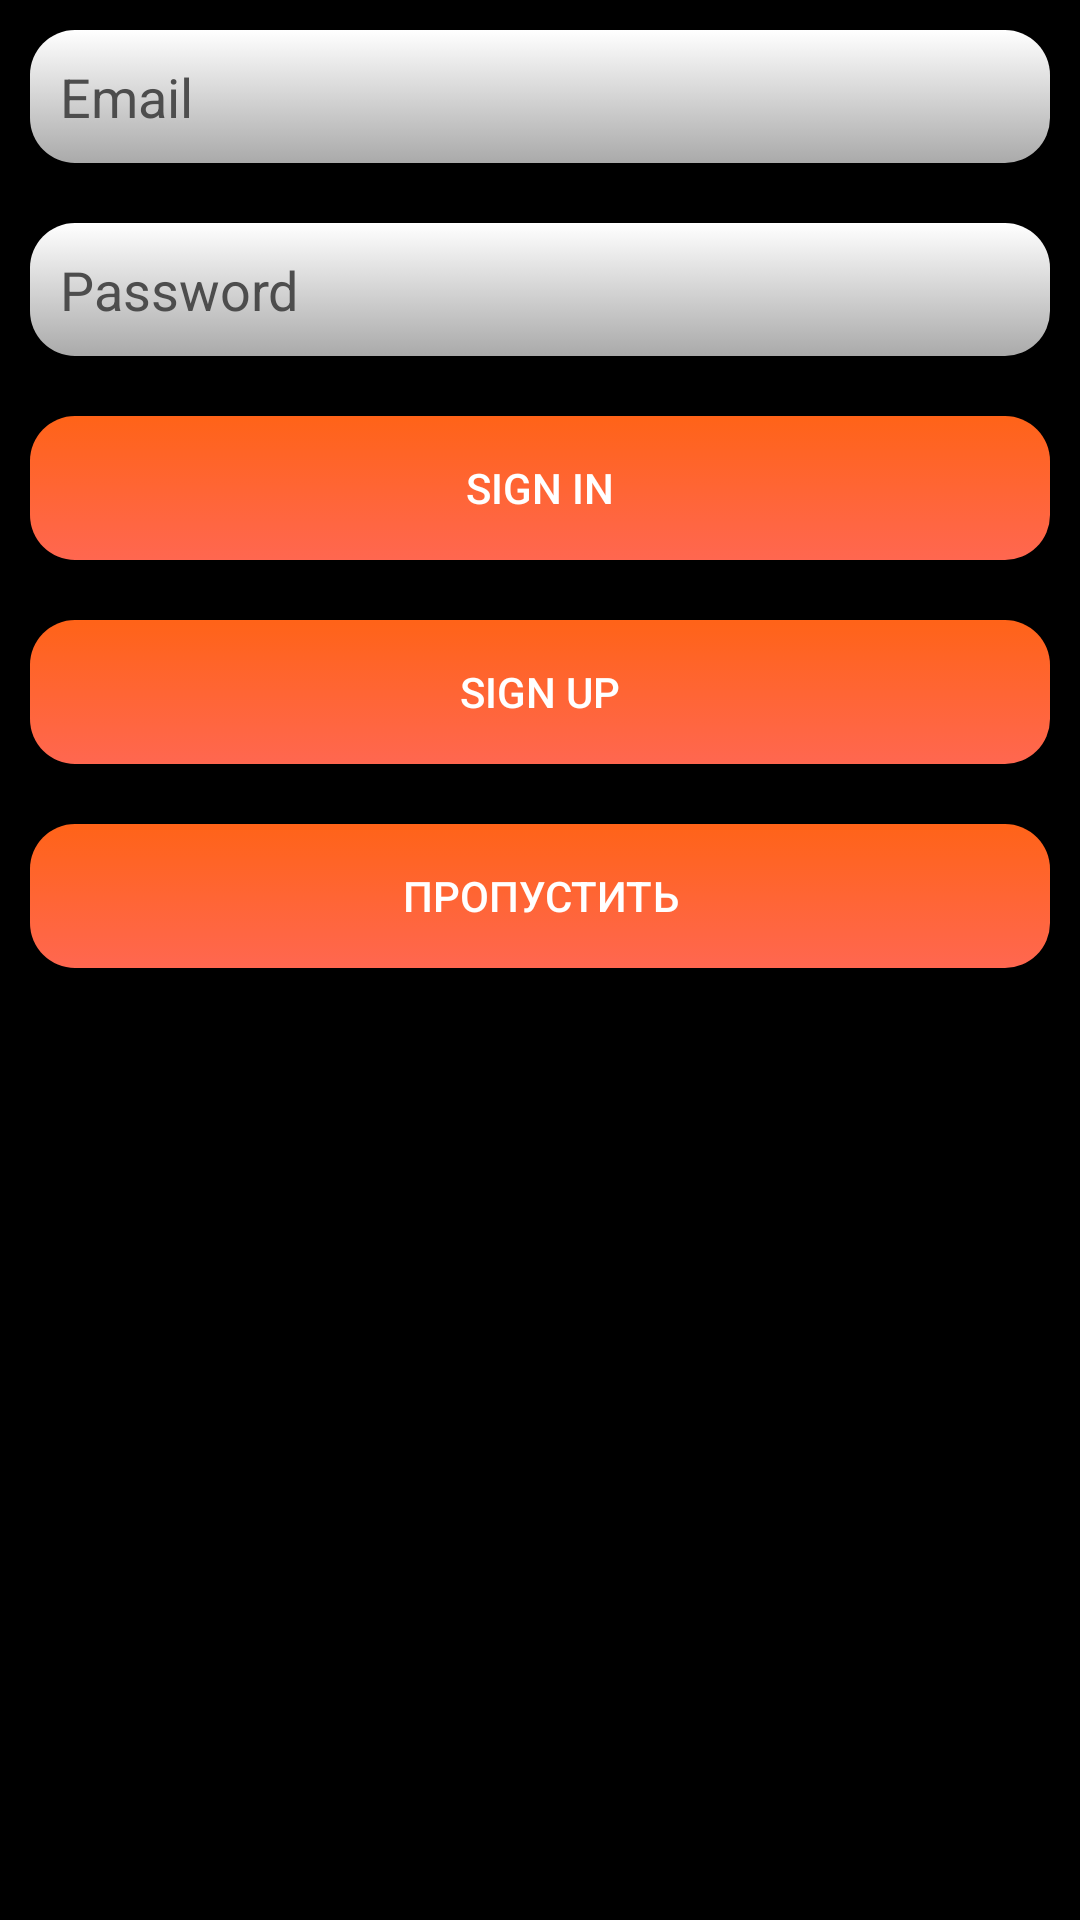

Produce the Android XML layout that renders to this screen, including the resource entries it uses.
<!-- AndroidManifest.xml: activity theme SplashTheme -->
<!-- res/layout/activity_main.xml -->
<LinearLayout xmlns:android="http://schemas.android.com/apk/res/android"
    xmlns:tools="http://schemas.android.com/tools"
    android:layout_width="match_parent"
    android:layout_height="match_parent"
    android:background="@color/black"
    android:orientation="vertical"
    tools:context=".LoginActivity" >

    <EditText
        android:id="@+id/email"
        android:layout_width="match_parent"
        android:layout_height="wrap_content"
        android:layout_margin="10dp"
        android:padding="10dp"
        android:background="@drawable/edit_text"
        android:text="Email"
        android:textColor="@color/black_select" />

    <EditText
        android:id="@+id/password"
        android:layout_width="match_parent"
        android:layout_height="wrap_content"
        android:layout_margin="10dp"
        android:padding="10dp"
        android:background="@drawable/edit_text"
        android:text="Password"
        android:textColor="@color/black_select"/>

    <Button
        android:id="@+id/sign_in"
        android:layout_width="match_parent"
        android:layout_height="wrap_content"
        android:layout_margin="10dp"
        android:background="@drawable/button_view"
        android:text="SIGN IN"
        android:textColor="@color/white" />

    <Button
        android:id="@+id/sign_up"
        android:layout_width="match_parent"
        android:layout_height="wrap_content"
        android:layout_margin="10dp"
        android:background="@drawable/button_view"
        android:text="SIGN UP"
        android:textColor="@color/white" />

    <Button
        android:id="@+id/go"
        android:layout_width="match_parent"
        android:layout_height="wrap_content"
        android:layout_margin="10dp"
        android:background="@drawable/button_view"
        android:text="ПРОПУСТИТЬ"
        android:textColor="@color/white" />

</LinearLayout>
<!-- resources referenced by this layout -->
<resources>
  <color name="black">#000</color>
  <color name="black_select">#4d4d4d</color>
  <color name="white">#FFFFFF</color>
  <!-- drawable button_view (drawable) -->
  <?xml version="1.0" encoding="utf-8"?>
  <selector xmlns:android="http://schemas.android.com/apk/res/android">
      <item>
          <shape>
              <solid android:color="@color/colorAccent"/>
              <corners android:radius="15dp" />
              <gradient android:startColor="@color/colorAccent"
                  android:endColor="@color/colorAccentLite"
                  android:gradientRadius="100dp"
                  android:type="linear"
                  android:angle="-90"/>
          </shape>
      </item>
  </selector>
  <!-- drawable edit_text (drawable) -->
  <?xml version="1.0" encoding="utf-8"?>
  <selector xmlns:android="http://schemas.android.com/apk/res/android">
  <item>
      <shape>
          <solid android:color="@color/gray"/>
          <corners android:radius="15dp"/>
          <gradient android:startColor="@color/gray"
              android:endColor="#FFFF"
              android:gradientRadius="100dp"
              android:type="linear"
              android:centerX="1"
              android:angle="90"
              android:centerY="100"/>
      </shape>
  </item>
  </selector>
  <style name="SplashTheme" parent="Theme.AppCompat.Light.DarkActionBar">
          <item name="android:windowBackground">@drawable/splash</item>
      </style>
  <color name="colorAccent">#FF6318</color>
  <color name="colorAccentLite">#FF6750</color>
  <color name="gray">#AAAAAA</color>
  <!-- drawable splash (drawable) -->
  <?xml version="1.0" encoding="utf-8"?>
  <layer-list xmlns:android="http://schemas.android.com/apk/res/android">
      <item android:drawable="@color/white"/>
      <item>
          <bitmap
  
              android:src="@drawable/ic_launcher_3"
              android:gravity="center"/>
      </item>
  </layer-list>
</resources>
